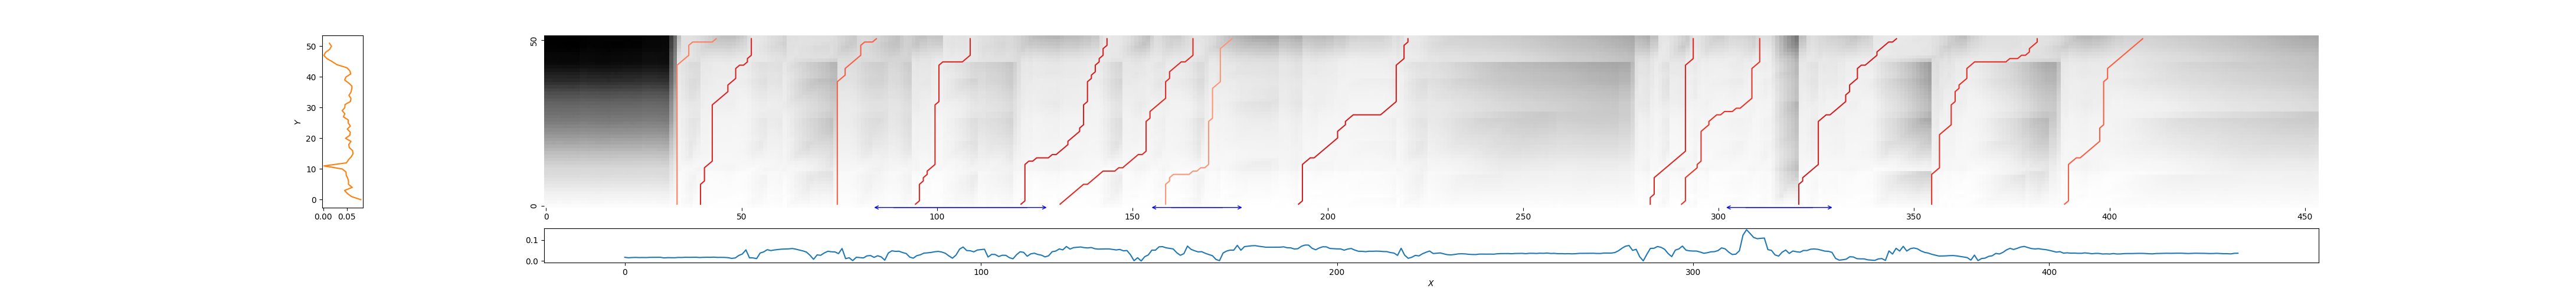

Source data for this figure (header and first rows):
34, 44, 0.5642259695710448
40, 53, 0.299
75, 85, 0.4717
95, 109, 0.3056
122, 144, 0.2786
131, 166, 0.3176
158, 176, 0.6363
192, 221, 0.2738
282, 294, 0.3066
290, 311, 0.3508
321, 346, 0.272
355, 382, 0.339
389, 409, 0.47
